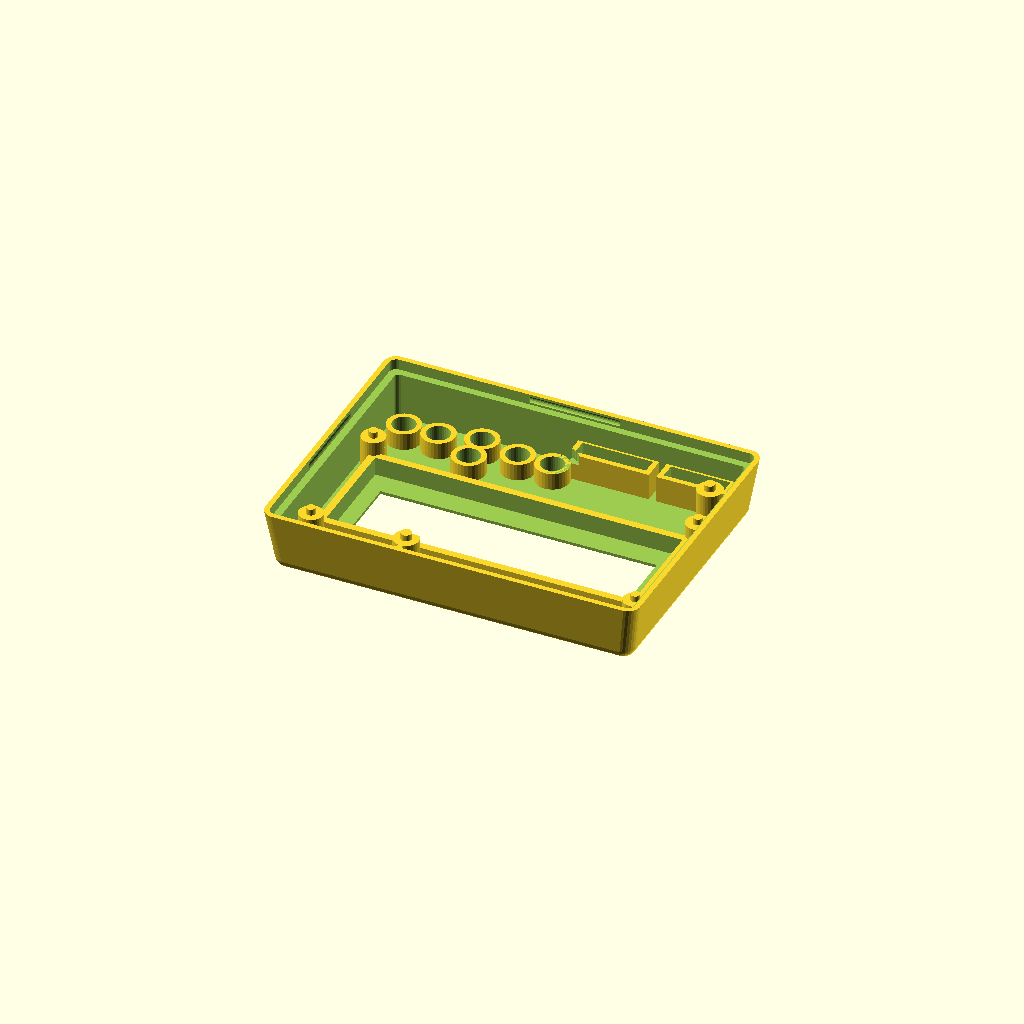
Cell 1 — every parameter at its default value.
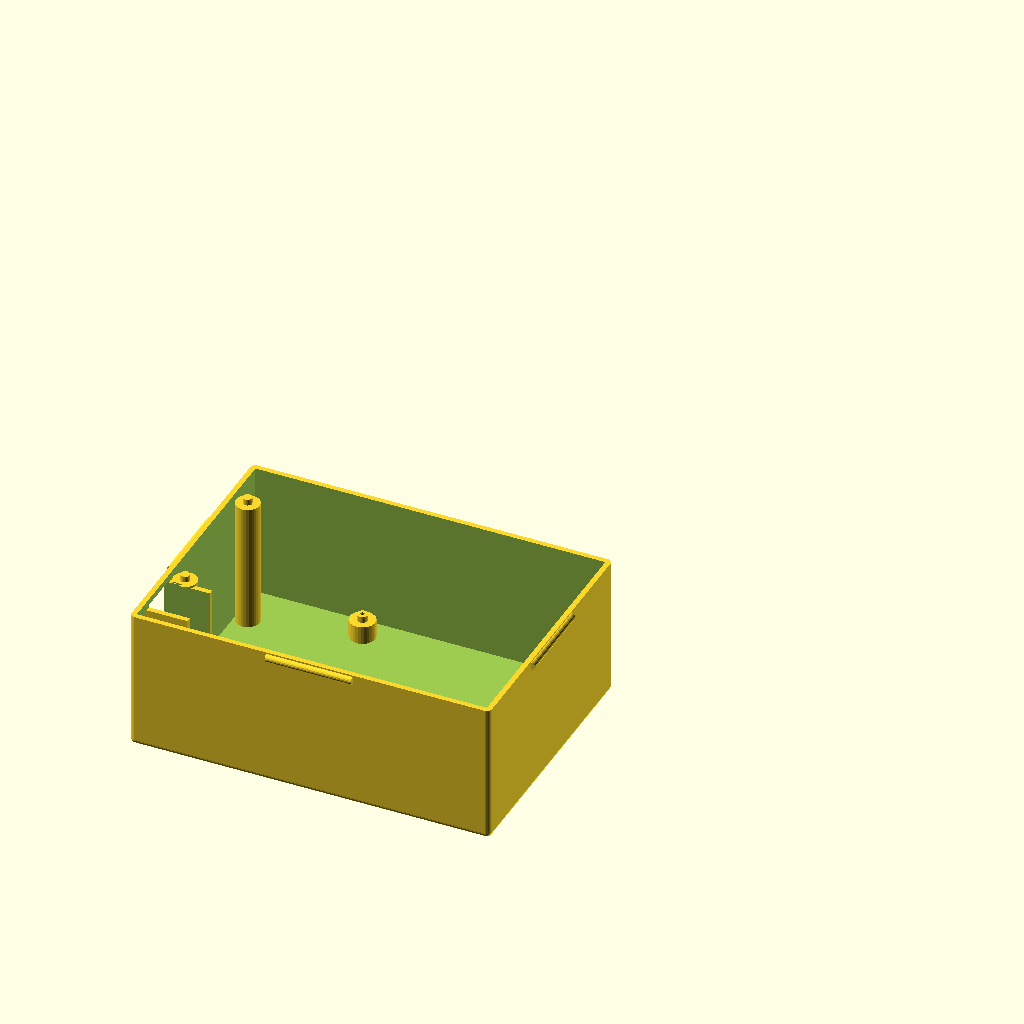
Cell 2: part = "bottom" (everything else at default).
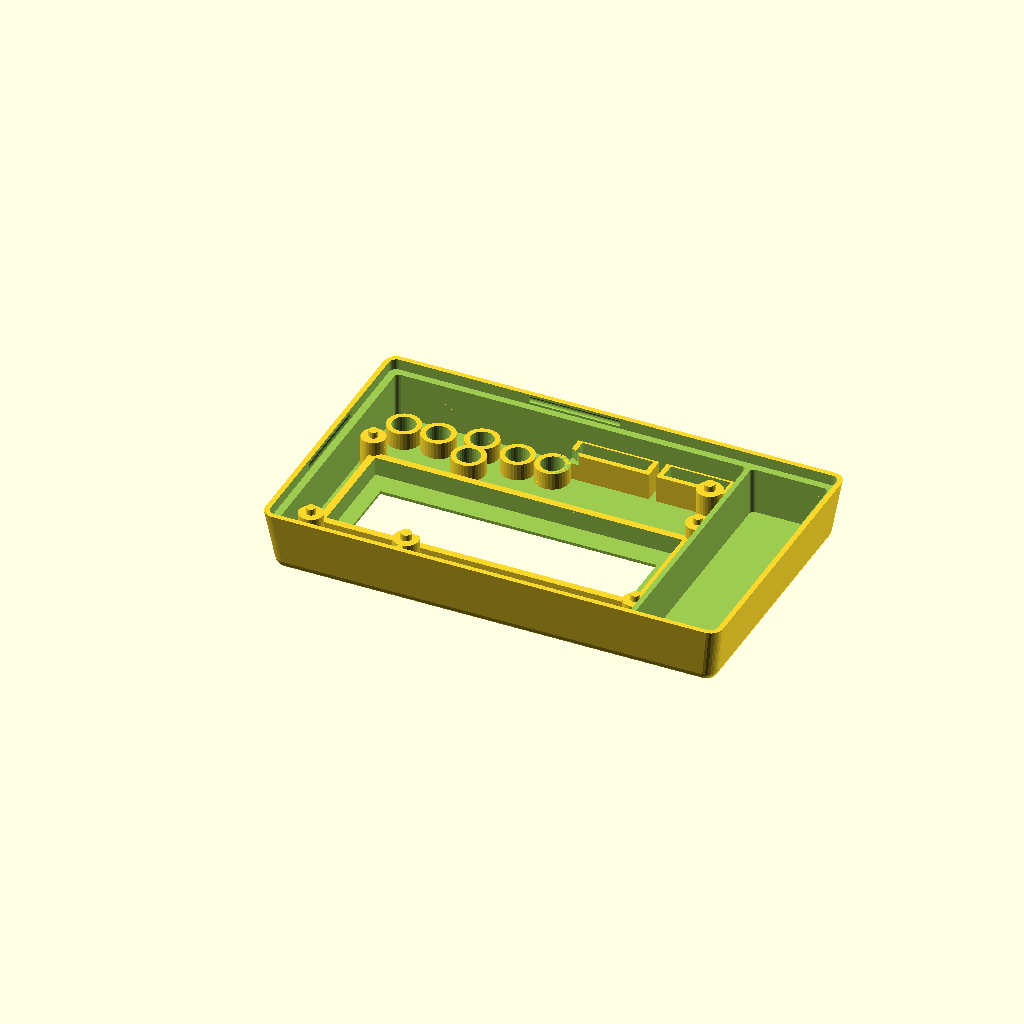
Cell 3: with_battery = 1 (everything else at default).
All cells are drawn from one camera (rotation 55°, 0°, 25°, orthographic, colour scheme Cornfield), so only the parameter changes between them.
Source of the model, Print3D/arduino_uno_lcd_orig.scad:
//
// arduino lcd keypad shield
//
// design by Egil Kvaleberg, 24 May 2015
//
// TODO:
// update with real measurements from original Uno drawings
// https://www.wayneandlayne.com/blog/2010/12/19/nice-drawings-of-the-arduino-uno-and-mega-2560/
// (incomplete) drawings of the LCD shield:
//  http://www.dfrobot.com/wiki/index.php?title=Arduino_LCD_KeyPad_Shield_%28SKU:_DFR0009%29
// display module dimensions:
//  https://www.adafruit.com/datasheets/rgblcddimensions.gif
// what about screws?
//
// notes:
// design origin is top surface of center of lcd/keypad pcbwith_battery ? batt[0]+wall+2*tol : 0
//
// extra PCB in example is 20x33.7

part = "top"; // [ top, bottom, button, buttons, all ]
with_battery = 0; // [ 1:true, 0:false ] 
extra_room = 0; //20.6; // size of extra room, if any, set to 0 otherwise

have_usb_plug = 0; // [ 1:true, 0:false ] 
have_power_plug = 1; // [ 1:true, 0:false ] 
have_power_switch = 0; // [ 1:true, 0:false ] 
have_up_key = 1; // [ 1:true, 0:false ] 
have_down_key = 1; // [ 1:true, 0:false ] 
have_left_key = 1; // [ 1:true, 0:false ] 
have_right_key = 1; // [ 1:true, 0:false ] 
have_select_key = 0; // [ 1:true, 0:false ] 
have_reset_key = 1; // [ 1:true, 0:false ] 
have_plugrow_upper = 1; // [ 1:true, 0:false ]
have_plugrow_lower = 1; // [ 1:true, 0:false ]
mvBtnX = -1;
mvBtnY = 1;
addHight = 13;

/* [Hidden] */
mil2mm = 0.0254;

batt = [17.0, 53.0, 26.0]; // 
pcb = [80.1, 57.9, 1.45]; // lcd/keypad shield, net (dwg is 80x58 mm)
pcb2floor = 17.0;
pcb2roof = 10.8;
lcdpcb2roof = 7.0;
pcb2lower = 12.8; // distance between main pcbs (top to top)
lcdpcbdx = 0.0;
lcdpcbdy = (14.0 - 7.5)/2 + 0.5; // 0.5 is fudge, don't ask
lcdpcb = [pcb[0], 36.0, 1.5]; // size (dwg is 80x36)
lcdframe = [71.2, 24.2, 3.8]; // net size (dwg is 71.3 x 26.3)
window = [64.0, 14.0]; // size (dwg 64.5 x 16.4, not critical)
windowdx = (4.2 - 4.6)/2;
windowdy = (19.6 - 14.0)/2 + 0.5; // 0.5 is fudge, don't ask
pcbmntdia = 3.1; // lcd mounting holes (dwg is 2.5)
pcbmntdx = (72.15 + 3.05)/2; // distance between lcd mounting holes (dwg is 75.00)
pcbmntdy = (28.05 + 3.05)/2; // (dwg is 31.00) 
pcbmnt2dia = 3.5; // uno mounting holes (dwg is 3.2)
pcbmnt2dx = -(pcb[0]/2 - 24.5 - 3.6/2 - 0.5); // 0.5 is fudge, don't ask
pcbmnt2dy = (53.1 - 0.7*2 - 3.45)/2;
pcbmnt2adx = pcbmnt2dx - 1.3;
pcbmnt3dx = (pcb[0]/2 - 0.8 - 3.6/2 - 0.5);  // 0.5 is fudge, don't ask
pcbmnt3dy = -(pcb[1]/2 - 8.0 - 3.8/2);
pcbmnt3ady = (pcb[1]/2 - 18.6 - 3.1/2);
pcbmnthead = 6.2; // countersunk
pcbmntthreads = 2.5;
breakaway = 0.3; // have hidden hole for screw, 0 for no extra pegs 

button = [-(pcb[0]/2-25.8+6.0/2), -(pcb[1]/2-3.6-6.0/2), 5.3]; // coordinates, and total height from pcb
button_dia = 4.6;
button_dy1 = 4.7;
button_dy2 = -2.0;
button_dx1 = 15.2 - 6.0 - mvBtnX;
button_dx2 = 23.2 - 6.0 - mvBtnX;
button_dx3 = 15.2 - 6.0 + mvBtnX;
button_dx4 = 23.2 - 6.0 + mvBtnX;

trimpot = [9.5, 4.4]; // trimpot size, no margin
trimpotdx = -(pcb[0]/2  - 3.9 - 9.5/2);
trimpotdy = pcb[1]/2 - 0.9 - 4.4/2; 
trimmer_dia = 2.8; // 2.3 with no margin
trimmer = [-(pcb[0]/2-4.8-trimmer_dia/2), pcb[1]/2-0.7-trimmer_dia/2, 0]; // coordinates of trimmer hole
lowerpcbrx = 9.5; // room at contacts, with margin 
powersy = 9.0; // power contact width, dwg is 8.9
powerdy = -(pcb[1]/2 - 5.9 - 9.0/2);
usbsy = 12.3;
usbdy = (pcb[1]/2 - (11.7 + 12.3/2));

plugrow1 = [(pcb[0]/2-24.1+2.56/2), (pcb[1]/2-0.5-2.56/2)]; // coordinates D7 pin
plugrow2 = [(pcb[0]/2-2.3-34.4+2.56/2), -(pcb[1]/2-0.5-2.56/2)]; // coordinates RST pin

frame_w = 2.5; // assembly frame width
snap_dia = 1.8; // snap lock ridge diameter
snap_len = 20.0; // snap lock length
tol = 0.5; // general tolerance
swtol = 0.35; // tolerance for switch
wall = 1.2; // general wall thickness
thinwall = 0.4;
corner_r = wall; // casing corner radius
corner2_r = wall+tol+wall; // corners of top casing
d = 0.01;

// Uno mount point referrenced to official
// https://www.wayneandlayne.com/files/common/arduino_uno_drawing_1000x703.png
// There is also https://grabcad.com/library/arduino-uno-r3-1

echo(pcbmnt2dy-pcbmnt3ady, (2000-1400)*mil2mm); // 15.325, dwg is 15.24
echo(pcbmnt3dy+pcbmnt2dy, (300-100)*mil2mm); // 5.075, dwg is 5.08
echo(pcbmnt2dy, (1050-100)*mil2mm); // 24.125, dwg is 24.13
echo(powerdy+pcbmnt2dy, ((475+125)/2-100)*mil2mm); // 5.575 dwg is 5.08
echo(pcbmnt2dy - usbdy, (2000-(1725+1275)/2)*mil2mm); // 13.025 dwg is 12.7
//echo(plugrow1[1]+pcbmnt2dy, (1050-100)*mil2mm); // 5.02 dwg is 5.08
echo(pcbmnt3dx-pcbmnt2dx, (2600-600)*mil2mm); // 50.2, dwg is 50.8 
echo(pcbmnt2dx-pcbmnt2adx, (600-550)*mil2mm); // 1.3, dwg is 1.27
echo(plugrow1[0]-pcbmnt2dx, (1800-600)*mil2mm); // upper, 30.48 dwg is 30.08
echo(plugrow2[0]-pcbmnt2adx, (1300-550)*mil2mm); // lower, 19.18 dwg is 19.05
echo(pcbmnt2dia, 125*mil2mm); // 3.5, dwg is 3.175
echo(600-pcbmnt2dx/mil2mm, 2100/2); // ref point?

extra_y = (extra_room>0 ? extra_room+wall : 0) + (with_battery ? batt[0]+wall+2*tol : 0); // extra space in y

module nut(af, h) { // af is 2*r
	cylinder(r=af/2/cos(30), h=h, $fn=6);
}

module c_cube(x, y, z) {
	translate([-x/2, -y/2, 0]) cube([x, y, z]);
}

module cr_cube(x, y, z, r) {
	hull() {
		for (dx=[-1,1]) for (dy=[-1,1]) translate([dx*(x/2-r), dy*(y/2-r), 0]) cylinder(r=r, h=z, $fn=20);
	}
}

module cr2_cube(x, y, z, r1, r2) {
	hull() {
		for (dx=[-1,1]) for (dy=[-1,1]) translate([dx*(x/2-r1), dy*(y/2-r1), 0]) cylinder(r1=r1, r2=r2, h=z, $fn=20);
	}
}


switchneck = 6.0; // neck of toggle switch
switchbody = 15.0; // height of switch body, including contacts
module tswitch(extra) { // standard toggle switch
	if (have_power_switch) translate([-pcb[0]/2, -3.5, wall + pcb2floor/2 + 4.0]) rotate([90, 0, 0])  rotate([0, -90, 0]) {
		cylinder(r=switchneck/2+extra, h=9.0, $fn=30);
		cylinder(r=2.0/2, h=19.0, $fn=10);
		rotate([180, 0, 0]) c_cube(13.2+2*extra, 8.0+2*extra, 10.5+2*extra);
		for (dx = [-5.08, 0, 5.08]) rotate([180, 0, 0]) translate([dx, 0, 0]) cylinder(r=1.1, h=switchbody, $fn=16);
	}
}

module switchguard() { 
	r = 3.0;
	w = 11.5;
	len = 15.0;
	h = wall + pcb2floor/2 + 1.5;

	if (have_power_switch) translate([-pcb[0]/2-tol, -3.5, 0]) {
		rotate ([0, 0, 90]) difference () {
			union () {
				translate([0, r/2, 0]) c_cube(len, r, h);
				translate([0, w/2+wall, 0]) cr_cube(len, w+2*wall, h, r);
			}
			union () {
				translate([0, wall/2, -d]) c_cube(len, wall+2*d, h+2*d);
				translate([0, w/2+wall, -d]) cr_cube(len-2*wall, w, h+2*d, r*0.8);
			}
		}
	}
}

module bottom() {
	module snap2(ex) {
		translate([pcb[0]/2+tol+wall+ex, -snap_len/2, wall+pcb2floor+pcb[2]-frame_w/2+addHight]) rotate([-90, 0, 0]) cylinder(r=snap_dia/2, h=snap_len, $fs=0.3);
		translate([-snap_len/2, pcb[1]/2+tol+wall, wall+pcb2floor+pcb[2]-frame_w/2+addHight]) rotate([0, 90, 0]) cylinder(r=snap_dia/2, h=snap_len, $fs=0.3);
	}
    module power_usb(extra) { 
        
       if (have_power_plug) 
			translate([-pcb[0]/2, powerdy, wall+4.0+(pcb2floor-pcb2lower-pcb[2])-2*extra]) 
				c_cube(2*(lowerpcbrx-tol), powersy+2*extra, pcb[2]+pcb2lower+2*extra-4.0+addHight);
        if (have_usb_plug) 
			translate([-pcb[0]/2, usbdy, wall+4.0+(pcb2floor-pcb2lower-pcb[2])-2*extra]) 
				c_cube(2*(lowerpcbrx-tol), usbsy+2*extra, pcb[2]+pcb2lower+2*extra-4.0);
        
    }
	module add() {
		hull () for (x = [-1, 1]) for (y = [-1, 1])
			translate([x*(pcb[0]/2+tol+wall-corner_r) + (x>0 ? extra_y : 0), y*(pcb[1]/2+tol+wall-corner_r), corner_r]) {
				sphere(r = corner_r, $fs=0.3);
				cylinder(r = corner_r, h = wall+pcb2floor+pcb[2]-corner_r+addHight, $fs=0.3);
		}
		snap2(with_battery ? batt[0]+wall+2*tol : 0);
        rotate([0, 0, 180]) snap2(0);
	}
	module sub() {
        module pedestal(dx, dy, hg, dia) {
            translate([dx, dy, wall]) {
				cylinder(r = dia/2+wall, h = hg, $fs=0.2);
                // pegs through pcb mount holes
                if (breakaway > 0) translate([0, 0, hg]) 
                        cylinder(r = dia/2 - tol, h = pcb[2], $fs=0.2);
            }
        }
        module pedestal_hole(dx, dy, hg, dia) {
            translate([dx, dy, breakaway]) {	
				cylinder(r = dia/2, h = wall+hg-2*breakaway, $fs=0.2);
				cylinder(r = 1.0/2, h = wall+hg+pcb[2]+d, $fs=0.2); // needed to 'expose' internal structure so it dows not get removed
				cylinder(r1 = pcbmnthead/2 - breakaway, r2 = 0, h = pcbmnthead/2 - breakaway, $fs=0.2); // countersunk head
		    }
        }
		difference () {
			// pcb itself
			translate([-(pcb[0]/2+tol), -(pcb[1]/2+tol), wall])
				cube([2*tol+pcb[0], 2*tol+pcb[1], pcb2floor+pcb[2]+d+addHight]);
            
			// less pcb mount pedestals to lcd shield pcb]) 
            
            difference ( ){
                pedestal(lcdpcbdx-pcbmntdx, lcdpcbdy-pcbmntdy, pcb2floor+addHight, pcbmntdia);   
                tswitch(tol);
            }    
            pedestal(lcdpcbdx-pcbmntdx, lcdpcbdy+pcbmntdy, pcb2floor+addHight, pcbmntdia); 
            pedestal(pcbmnt2dx, pcbmnt2dy, pcb2floor-pcb2lower, pcbmnt2dia);
            pedestal(pcbmnt2adx, -pcbmnt2dy, pcb2floor-pcb2lower, pcbmnt2dia);
            pedestal(pcbmnt3dx, pcbmnt3dy, pcb2floor-pcb2lower, pcbmnt2dia);
            pedestal(pcbmnt3dx, pcbmnt3ady, pcb2floor-pcb2lower, pcbmnt2dia);
            
            // walls for contacts
            difference () {
                union () {
                    translate([0, wall, -tol]) power_usb(tol);
                    translate([0, -wall, -tol]) power_usb(tol);
                    translate([0, wall, -(wall+pcb2floor-pcb2lower-pcb[2]-tol)-4.0]) power_usb(tol);
                    translate([0, -wall, -(wall+pcb2floor-pcb2lower-pcb[2]-tol)-4.0]) power_usb(tol);
                }
                translate([d, 0, 0]) power_usb(tol);
            }
            
            
		}
		// hole for countersunk pcb mounting screws, hidden (can be broken away)
		//for (dx = [-pcbmntdx]) for (dy = [-pcbmntdy, pcbmntdy]) pedestal_hole(lcdpcbdx + dx, lcdpcbdy + dy, pcb2floor, pcbmntdia);
        
        pedestal_hole(pcbmnt2dx, pcbmnt2dy, pcb2floor-pcb2lower, pcbmnt2dia);
        pedestal_hole(pcbmnt3dx, pcbmnt3dy, pcb2floor-pcb2lower, pcbmnt2dia);
        // hole for usb and power
        power_usb(tol);
        // hole for switch
        tswitch(tol);
        // extra room
        if (extra_room > 0) translate([pcb[0]/2+tol+wall+extra_room/2, 0, wall]) {
            translate([0, pcb[1]/2 - 7.0/2, pcb2floor*.8]) rotate([0, -90, 0]) cylinder(r=7.0/2, h=extra_room); // hole in internal wall
            for (dx = [-5.0, 5.0]) translate([dx, pcb[1]/2 - 6.0/2, pcb2floor*.5]) rotate([0, -90, -90]) cylinder(r=6.0/2, h=extra_room, $fn=24); // holes in external wall
            difference () {
                c_cube(extra_room, pcb[1]+2*tol, batt[2]+2*tol);
                for (dy = [0, 20]) translate([0, dy, 0]) rotate([45, 0, 0]) {
                    for (dx = [(extra_room/2-wall/2), -(extra_room/2-wall/2)]) { 
                        translate([dx, 0, 0]) c_cube(wall, wall, 30);
                        translate([dx, pcb[2] + 2*tol + wall, 0]) c_cube(wall, wall, 30);
                    }
                }
            }
        }
        // room for battery
        if (with_battery) translate([pcb[0]/2+2*tol+wall+batt[0]/2+(extra_room>0 ? extra_room+wall : 0), 0, wall]) {
            c_cube(batt[0]+2*tol, pcb[1]+2*tol, batt[2]+2*tol);
            translate([0, pcb[1]/2 - 4.0/2, pcb2floor*.8]) rotate([0, -90, 0]) cylinder(r=4.0/2, h=batt[0]); // hole in internal wall
        }
        
	}
	difference () {
		add();
		sub();
	}
    switchguard();
    //power_usb(0);
    //tswitch(0);
}

module top() {
	module snap2(ex) {
		translate([pcb[0]/2+tol+wall+ex, -snap_len/2-tol, -frame_w/2]) rotate([-90, 0, 0]) cylinder(r=snap_dia/2, h=snap_len+2*tol, $fs=0.3);
		translate([-snap_len/2-tol, pcb[1]/2+tol+wall, -frame_w/2]) rotate([0, 90, 0]) cylinder(r=snap_dia/2, h=snap_len+2*tol, $fs=0.3);
	}
	module add() {
		hull () for (x = [-1, 1]) for (y = [-1, 1]) {
			translate([x*(pcb[0]/2+tol+wall-corner_r) + (x>0 ? extra_y : 0), y*(pcb[1]/2+tol+wall-corner_r), -frame_w]) 
				cylinder(r = corner_r+tol+wall, h = d, $fs=0.3); // include frame
			translate([x*(pcb[0]/2+tol+wall-corner2_r) + (x>0 ? extra_y : 0), y*(pcb[1]/2+tol+wall-corner2_r), pcb2roof+wall-corner2_r]) 
					sphere(r = corner2_r, $fs=0.3);	
		}
	}

	module sub() {
		module button_frame(dx, dy) {
          // less button frame pluss one wall
			translate(button) translate([dx, dy, wall+swtol]) 
				cylinder(r = button_dia/2 + swtol+wall, h=pcb2roof, $fn=32);
       }  
       module button_hole(dx, dy, en) {  
           translate([button[0]+dx, button[1]+dy, 0]) 
                cylinder(r = button_dia/2 + swtol, h=pcb2roof+wall+(en ? d : -breakaway), $fn=32);
       }
		module button_room(dx, dy) {
          // room required for button collar
			translate(button) translate([dx, dy, -10]) 
				cylinder(r = button_dia/2 + swtol+wall, h=10+wall+swtol, $fn=32);
       } 
		module plugrow_frame(xy, start, pins) {
			frmheight = 3.0;
			translate([xy[0]+(start+(pins-1)/2)*2.56, xy[1], wall+swtol+frmheight]) 
				c_cube(pins*2.56+2*tol+2*wall, 2.56+2*tol+2*wall, pcb2roof-frmheight);
       }
		module plugrow_hole(xy, start, pins) {
			translate([xy[0]+(start+(pins-1)/2)*2.56, xy[1], 0]) 
				c_cube(pins*2.56+2*tol, 2.56+2*tol, pcb2roof+wall);
       }
		// room for bottom case within frame 
		hull () for (x = [-1, 1]) for (y = [-1, 1])
			translate([x*(pcb[0]/2+tol+wall-corner_r) + (x>0 ? extra_y : 0), y*(pcb[1]/2+tol+wall-corner_r), -frame_w-d]) 
                cylinder(r = corner_r+tol, h = d+frame_w, $fs=0.3); 
		// snap lock
		snap2(with_battery ? batt[0]+wall+2*tol : 0);
		rotate([0, 0, 180]) snap2(0);
		difference() { 
			// room for pcb
			translate([0, 0, -d]) cr_cube(2*tol+pcb[0], 2*tol+pcb[1], d+pcb2roof, 1.0);
			union () {
				// less lcd frame 
				translate([windowdx, windowdy, pcb2roof-lcdframe[2]]) 
					c_cube(lcdframe[0]+2*wall+2*tol, lcdframe[1]+2*wall+2*tol, lcdframe[2]);
              // buttons
			  button_frame(mvBtnX, button_dy1);
              button_frame(mvBtnX, button_dy2);
              button_frame(button_dx4, 0); // reset
              button_frame(button_dx3, 0);
              button_frame(-button_dx2, 0);
              button_frame(-button_dx1, 0);
                
				// plug rows
				if (have_plugrow_upper) 
					plugrow_frame(plugrow1, 0, 7);
				if (have_plugrow_lower) {
					difference () {
						plugrow_frame(plugrow2, 0, 6);
			          button_room(button_dx2, 0); // reset
					}
					plugrow_frame(plugrow2, 6+2, 5);
				}
			}

		}
		// lcd module, adding margin within frame only
		translate([windowdx, windowdy, pcb2roof-lcdframe[2]-d]) 
			c_cube(lcdframe[0], lcdframe[1], lcdframe[2]+tol);
		// lcd window
		translate([windowdx, windowdy, 0])
			c_cube(window[0], window[1], pcb2roof+tol+wall+d);
		// trimpot body
		translate([trimpotdx, trimpotdy, pcb2roof-lcdframe[2]-d]) 
			c_cube(trimpot[0]+2.0, trimpot[1]+2.0, lcdframe[2]+tol);
		// button hole
       button_hole(mvBtnX, button_dy1, have_up_key); // up
       button_hole(mvBtnX, button_dy2, have_down_key); // down
        
       button_hole(button_dx4, 0, have_reset_key); // reset
       button_hole(button_dx3, 0, have_right_key); // right
       
       button_hole(-button_dx2, 0, have_select_key); // select       
       button_hole(-button_dx1, 0, have_left_key); // left
        
		// plug rows
		if (have_plugrow_upper) 
			plugrow_hole(plugrow1, 0, 7);
		if (have_plugrow_lower) {
			plugrow_hole(plugrow2, 0, 6);
			plugrow_hole(plugrow2, 6+2, 5);
		}
		// trimmer hole for screw
		translate(trimmer) {
		//	cylinder(r = trimmer_dia/2 + tol, h=pcb2roof+tol+wall+d, $fn=16);
		}
       // extra room 
       if (extra_room > 0) translate([pcb[0]/2+tol+wall+extra_room/2, 0, -d]) {
            cr_cube(extra_room, pcb[1]+2*tol, pcb2roof, 1.0);
       }
       // room for battery
       if (with_battery) translate([pcb[0]/2+2*tol+wall+batt[0]/2+(extra_room>0 ? extra_room+wall : 0), 0, -d]) {
            cr_cube(batt[0]+2*tol, pcb[1]+2*tol, pcb2roof, 1.0);
       }
	}
	difference () {
		add();
		sub();
	}
   
	// pcb support pegs
	for (dx = [-pcbmntdx, pcbmntdx]) for (dy = [-pcbmntdy, pcbmntdy])
		translate([lcdpcbdx + dx, lcdpcbdy + dy, pcb2roof-lcdpcb2roof]) {
            cylinder(r = pcbmntdia/2 +wall, h = lcdpcb2roof, $fs=0.2);
            translate([0, 0, -pcb[2]]) cylinder(r = pcbmntdia/2 - tol, h = pcb[2]+d, $fs=0.2); // pegs
         }	
    difference () {
        translate([pcbmnt2dx, pcbmnt2dy, 0]) {
            cylinder(r = pcbmnt2dia/2 +wall, h = pcb2roof, $fs=0.2);
            translate([0, 0, -pcb[2]]) cylinder(r = pcbmnt2dia/2 - tol, h = pcb[2]+d, $fs=0.2); // pegs
            translate([0, (pcb[1]/2-pcbmnt2dy)/2 + wall, 0]) c_cube(wall, pcb[1]/2-pcbmnt2dy, pcb2roof); // support
         }  
         // lcd/keypad pcb plus margin of 2.0 
         translate([lcdpcbdx, lcdpcbdy, -d]) 
			c_cube(lcdpcb[0], lcdpcb[1] + 2*tol, d + 2.0 + pcb2roof-lcdpcb2roof); 
     }   
        
    translate([pcbmnt3dx, pcbmnt3dy, 0]) {
        cylinder(r = pcbmnt2dia/2 +wall, h = pcb2roof, $fs=0.2);
        translate([0, 0, -pcb[2]]) cylinder(r = pcbmnt2dia/2 - tol, h = pcb[2]+d, $fs=0.2); // pegs
        translate([(pcb[0]/2-pcbmnt3dx)/2+wall, 0, 0]) c_cube(pcb[0]/2-pcbmnt3dx, wall, pcb2roof); // support
    }
} 

module button() {
    hh = 0.7 + pcb2roof+wall-button[2];
    cylinder(r=button_dia/2 + wall*0.5, h=wall, $fs=0.3); // collar is wall*0.5
    cylinder(r=button_dia/2, h=hh, $fs=0.3);
    translate([0, 0, hh-button_dia*sin(60)]) intersection () {
        sphere(r=button_dia, $fs=0.1);
        cylinder(r=button_dia/2, h=10, $fs=0.1);
    }
}

module buttonbar(x0, y0, x1, y1) {
    translate([x0-wall/2, y0-wall/2, 0]) cube([wall+x1-x0, wall+y1-y0, wall]);   
}

//
// comment out the various pieces here
//

if (part == "button") button();

bardist = 9.0;
if (part == "buttons") { // with bar that connects

	buttonbar(-button_dx2, bardist, button_dx2, bardist);  
    if (have_select_key) translate([-button_dx2, 0, 0]) {
		buttonbar(0, 0, 0, bardist);
		button();
	}
    if (have_left_key) translate([-button_dx1, 0, 0]) {
		buttonbar(0, 0, 0, bardist);
		 button();
	}
    if (have_up_key) translate([mvBtnX, button_dy1, 0])  {
		buttonbar(-button_dx1/2, 0, -button_dx1/2, bardist-button_dy1);
		buttonbar(-button_dx1/2, 0, 0, 0);
		button();
	}
    if (have_down_key) translate([mvBtnX, button_dy2, 0]) {
		buttonbar(button_dx1/2, 0, button_dx1/2, bardist-button_dy2);
		buttonbar(0, 0, button_dx1/2, 0);
		button();
	}
    if (have_right_key) translate([button_dx3, 0, 0])  {
		buttonbar(0, 0, 0, bardist);
		button();
	}
    if (have_reset_key) translate([button_dx4, 0, 0])  {
		buttonbar(0, 0, 0, bardist);
		button();
	}
}
if (part=="bottom" || part=="all") translate([0, -35, 0]) bottom();
if (part=="top" || part=="all") translate([-0, 35, pcb2roof+tol+wall]) rotate([180,0,0]) top();

	
Customizer parameters (derived from the source; name, type, default, range or options):
part: string, default "top", options "top", "bottom", "button", "buttons", "all"
with_battery: number, default 0, options 1, 0
extra_room: number, default 0
have_usb_plug: number, default 0, options 1, 0
have_power_plug: number, default 1, options 1, 0
have_power_switch: number, default 0, options 1, 0
have_up_key: number, default 1, options 1, 0
have_down_key: number, default 1, options 1, 0
have_left_key: number, default 1, options 1, 0
have_right_key: number, default 1, options 1, 0
have_select_key: number, default 0, options 1, 0
have_reset_key: number, default 1, options 1, 0
have_plugrow_upper: number, default 1, options 1, 0
have_plugrow_lower: number, default 1, options 1, 0
mvBtnX: number, default -1
mvBtnY: number, default 1
addHight: number, default 13
